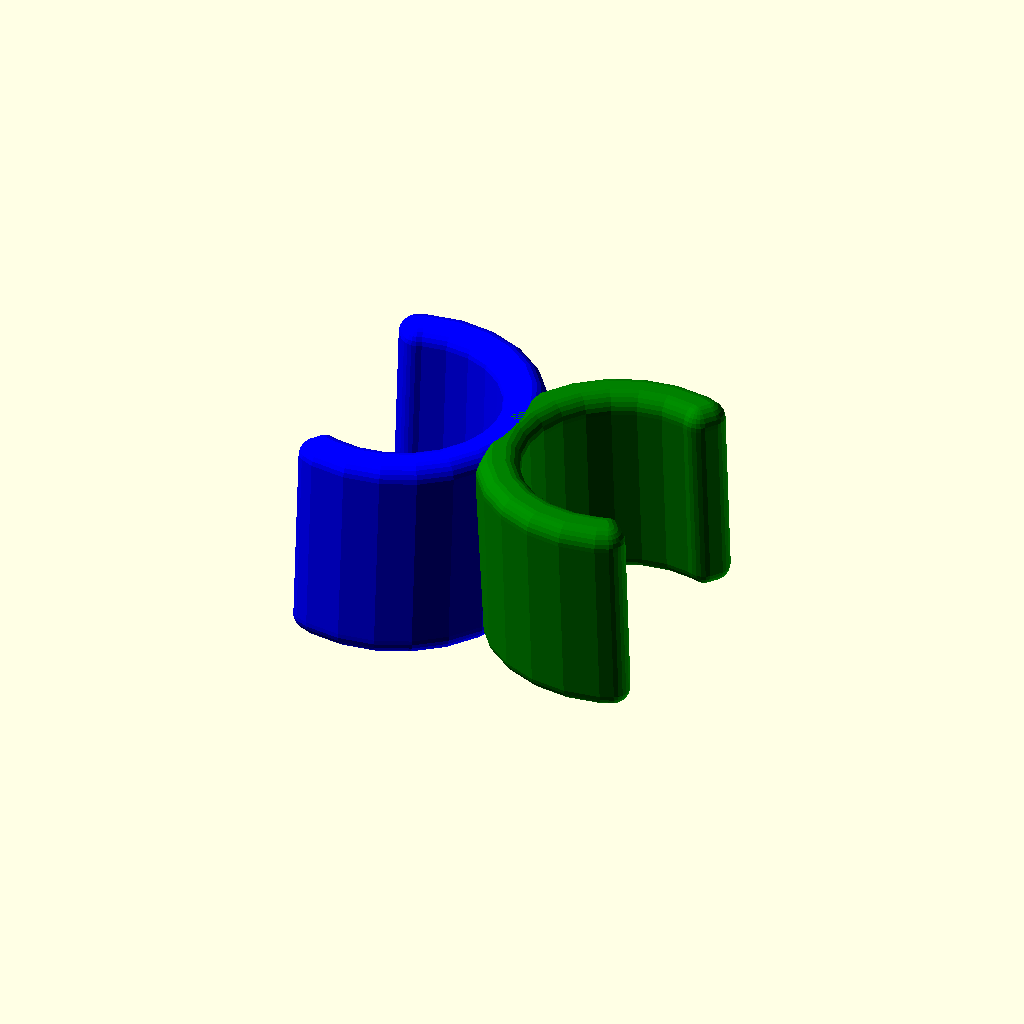
Cell 1 — every parameter at its default value.
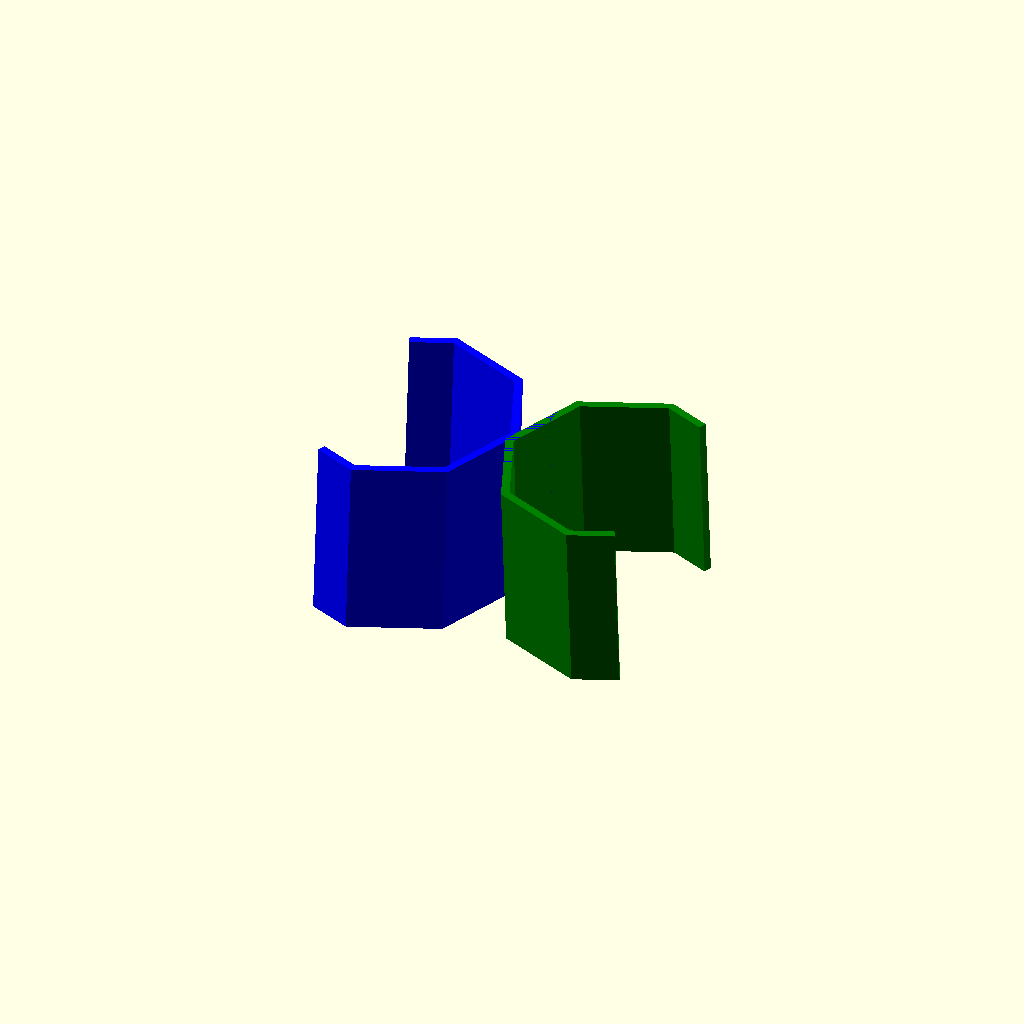
Cell 2: the same model with test = true.
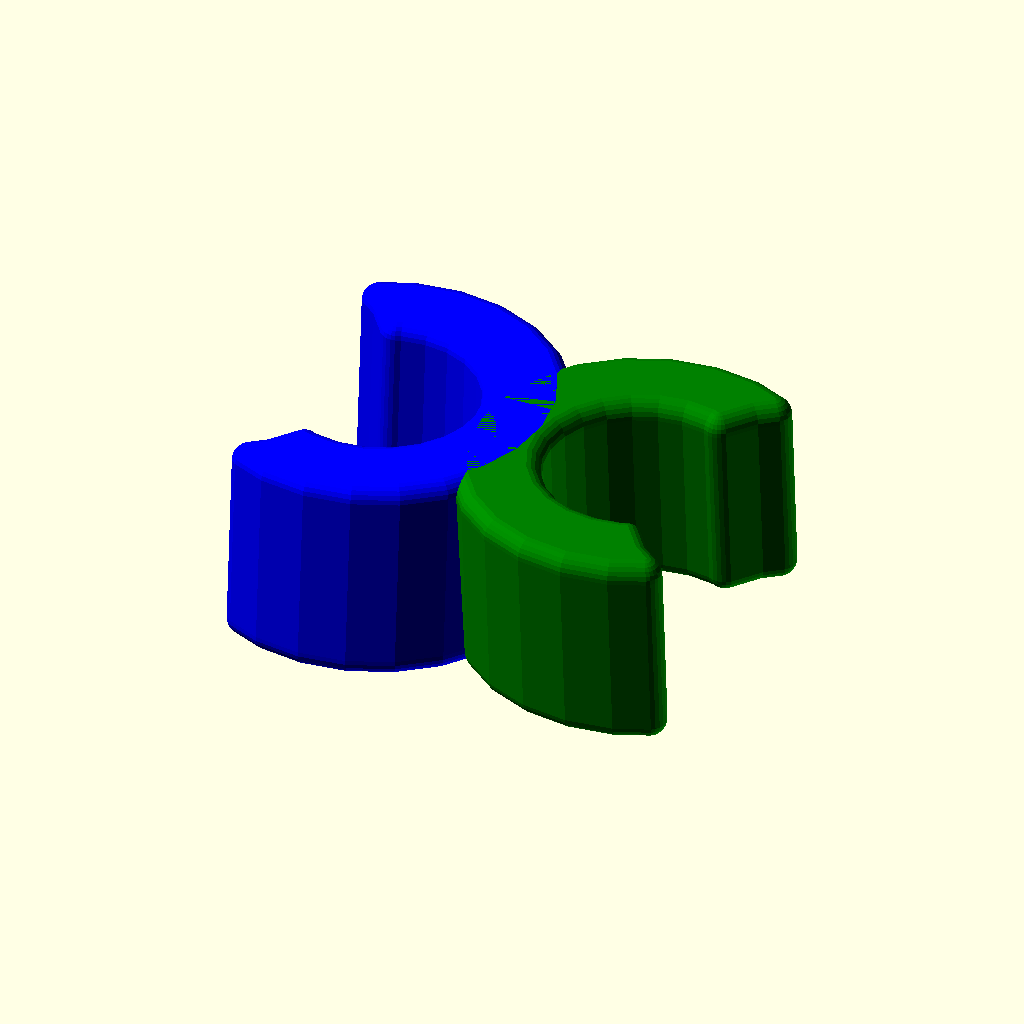
Cell 3 — thk set to 10, the other parameters unchanged.
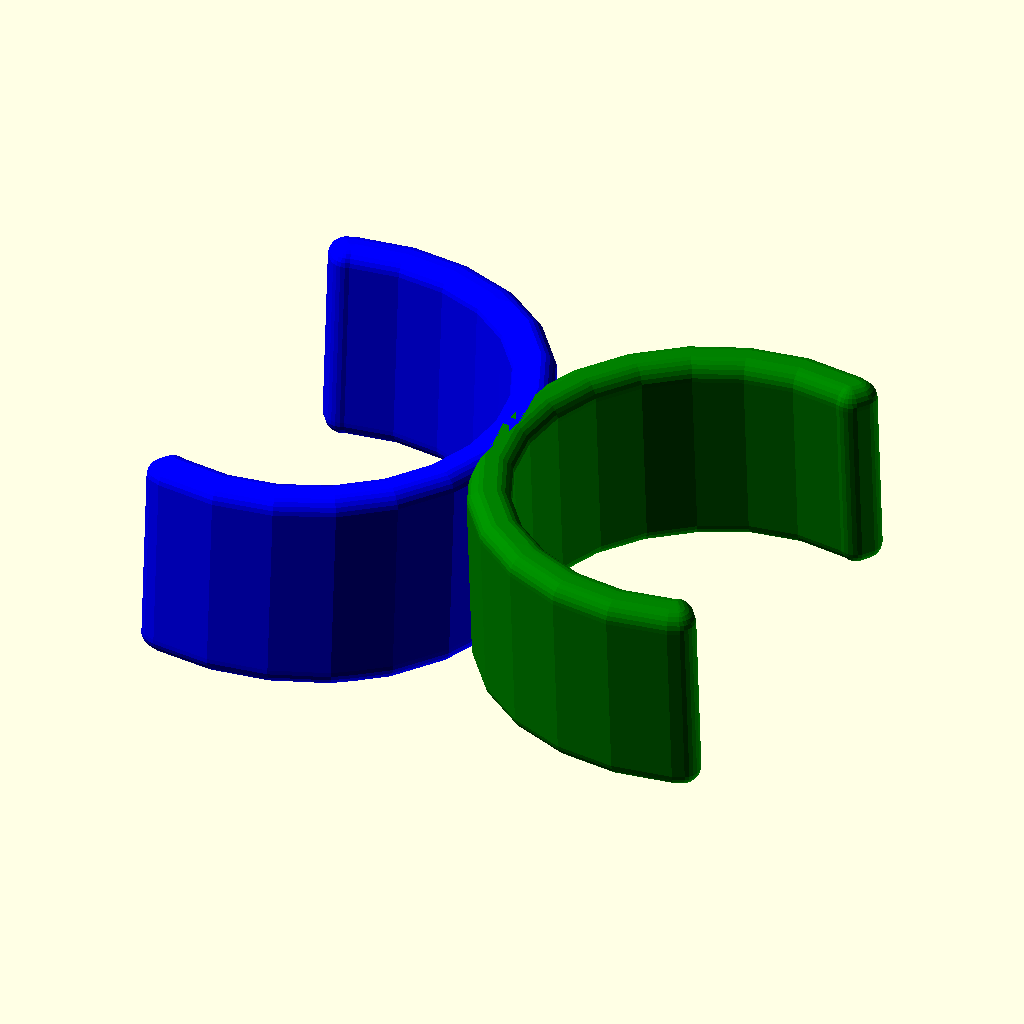
Cell 4: the same model with d = 43.
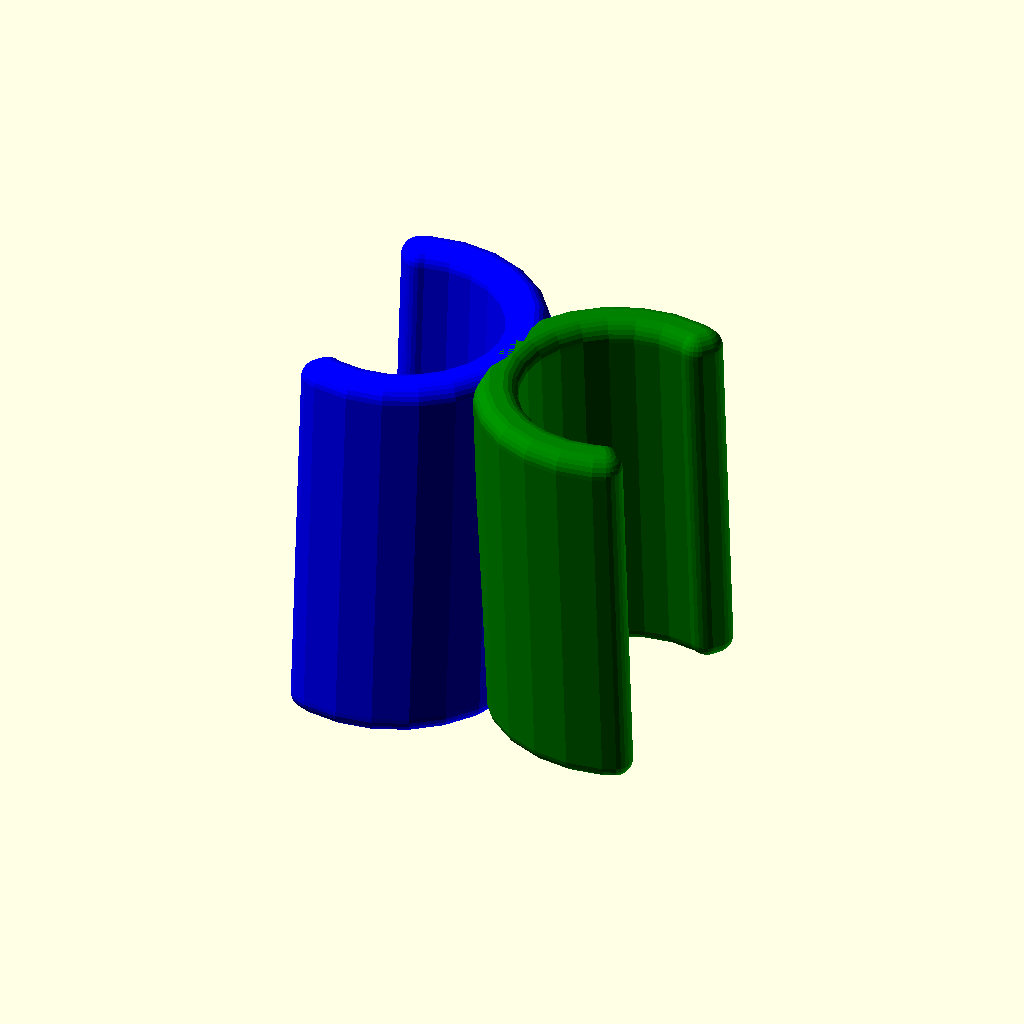
Cell 5 — h set to 40, the other parameters unchanged.
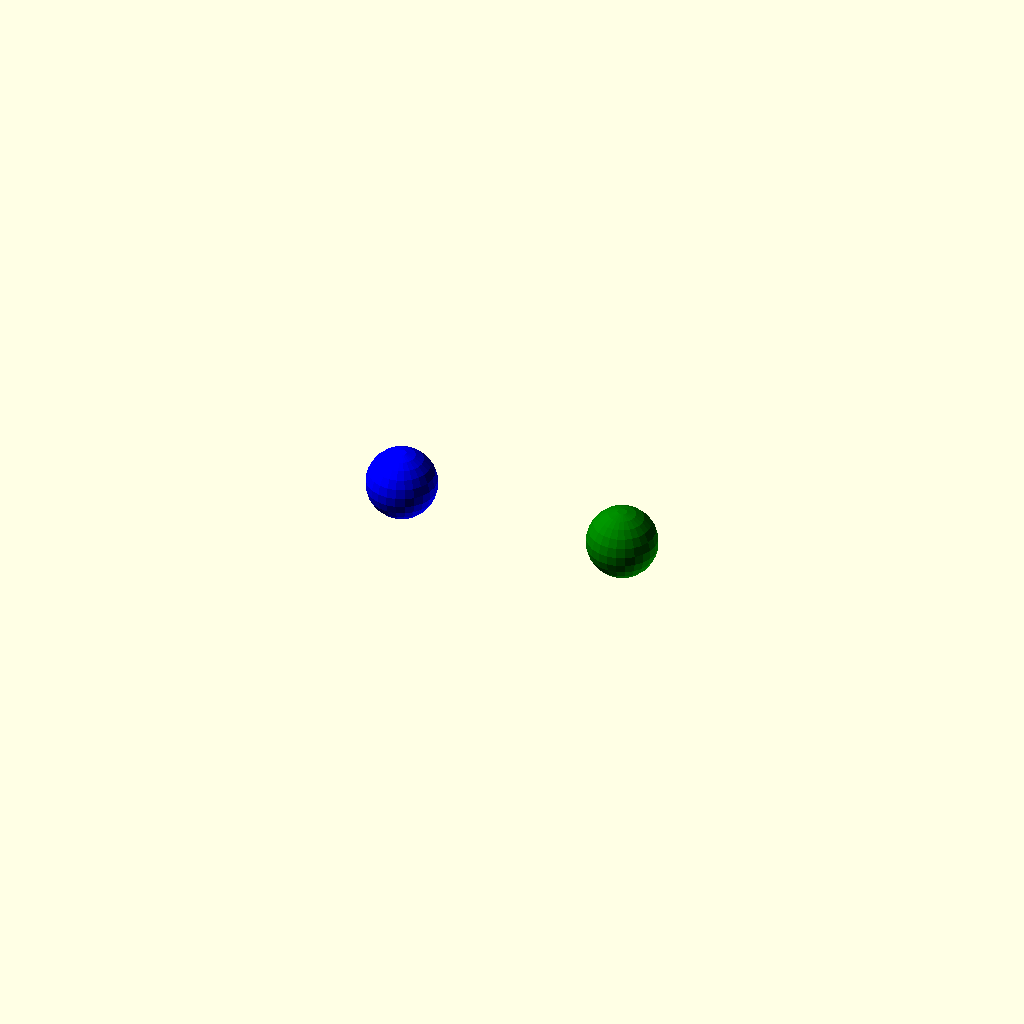
Cell 6 — rounding set to 4, the other parameters unchanged.
One fixed orthographic camera (rotation 55°, 0°, 25°; colour scheme Cornfield) for every cell.
OpenSCAD source file ClipBalai.scad:
/*  Clip Balai 
 *  Permet de clipper un balai et sa balayette ensemble...
 *
 *  Very simple parametric broom stick clip 
 *  Allows to clip a broom and its shovel together
 *
 * History
 * Date         Author      Description
 * 2018/05/07   Ph.Gregoire Initial and final design
 *
 *  This work is licensed under the 
 *  Creative Commons Attribution 3.0 Unported License.
 *  To view a copy of this license, visit
 *    http://creativecommons.org/licenses/by/3.0/ 
 *  or send a letter to 
 *    Creative Commons, PO Box 1866, Mountain View, CA 94042, USA.
    
*/

// Thickness
thk=5;

// Inner diameter of clip (outer diameter of sticks)
d=21.5;

// height
h=20;

// rounding diameter
rounding=2;

// Rotation
rot=3.8;

// Epsilon
eps=0.1;

// test flag
test=$preview;
test=false;
echo(test);

// Facets
$fn=test?8:24;
//$fn=24;

module mink() {
    if (test)
        children();
    else
    minkowski() {
        children();
        sphere(r=rounding);
    }
}

/* Make one clip */
module clip(trX,alpha) {
    h2=h*(1+2*sin(alpha));
    
    mink()
    //union() {
    intersection() {
        cube([d+thk*2,d+thk*2,h],center=true);
        rotate([alpha,0,0]) translate([0,0,-h2/2])
        difference() {
            // Main outer cylinder
            cylinder(d=d+2*thk-2*rounding,h=h2);
            
            // minus inner cylinder
            cylinder(d=d+2*rounding,h=h2+eps);
            
            // and side apertures
            translate([trX,0,0])
                cylinder(d=2*d,h=h2);
        }
    }
}

/* Assemble two clips back-to-back */
union() {
    translate([+d/2+thk/2,0,0]) color("green") clip(d,rot);
    translate([-d/2-thk/2,0,0]) color("blue") rotate([0,0,180]) clip(d,rot);
    
}

//rotate([7.6,0,0]) clipM(d);
Customizer parameters (derived from the source; name, type, default, range or options):
thk: number, default 5
d: number, default 21.5
h: number, default 20
rounding: number, default 2
rot: number, default 3.8
eps: number, default 0.1
test: bool, default false
